Dataset: assets1 (GitHub, realstephendong/OncoAlert). Classes: benign breast cancer, malignant breast cancer, normal oral tissue, squamous cell carcinoma oral cancer.

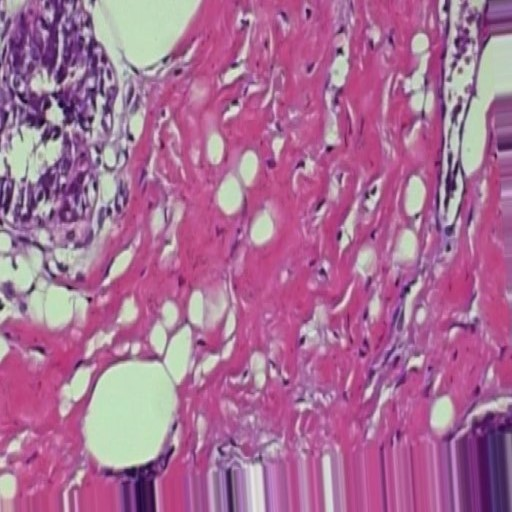
Label: benign breast cancer

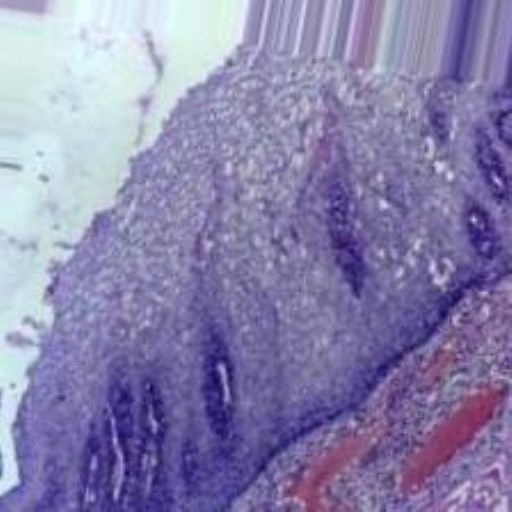
Label: normal oral tissue

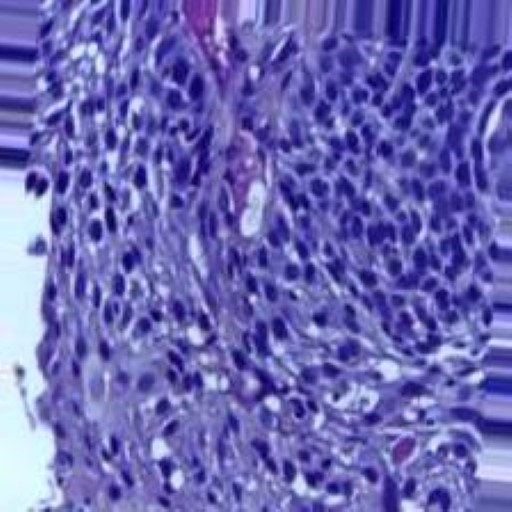
Label: squamous cell carcinoma oral cancer

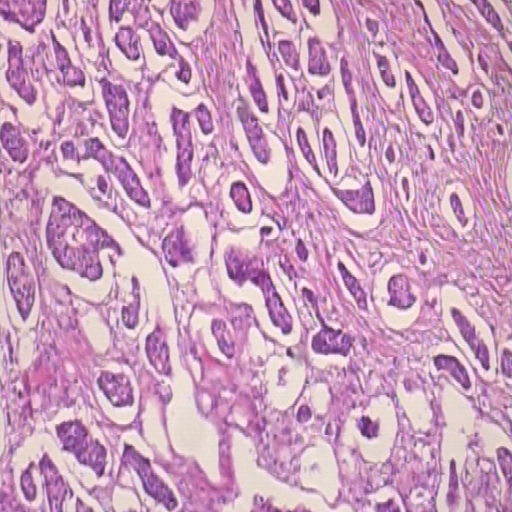
Label: malignant breast cancer

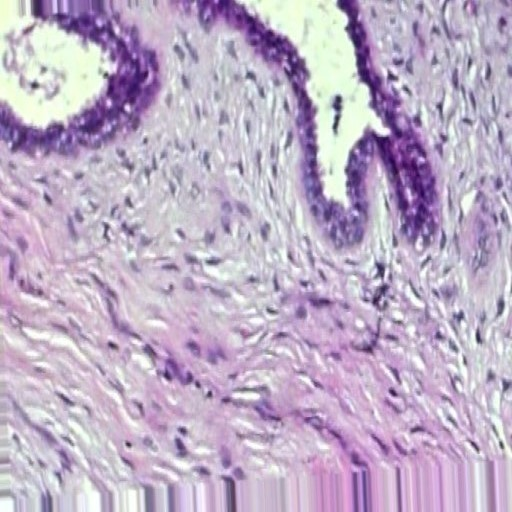
Label: benign breast cancer

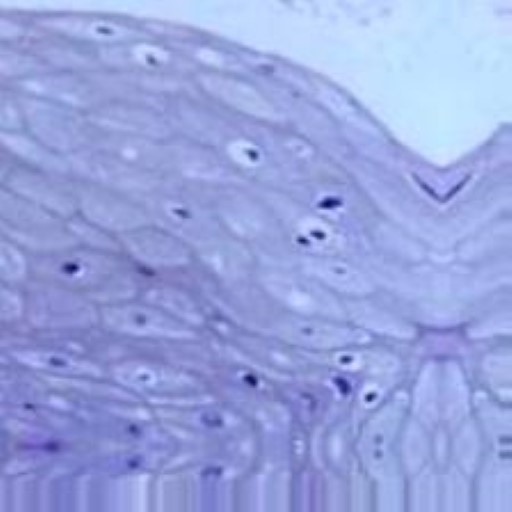
Label: normal oral tissue
